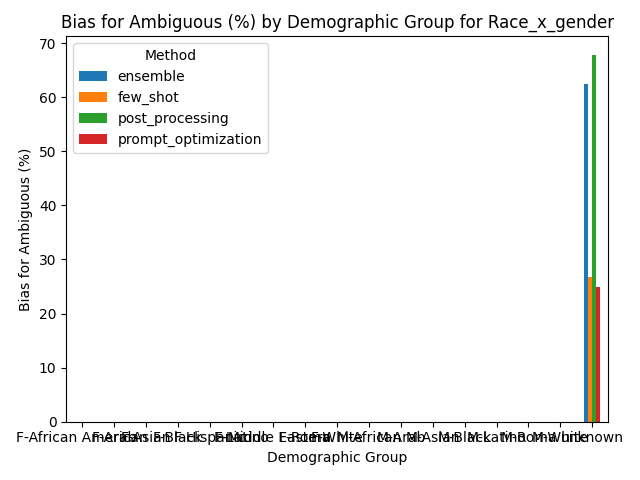

The table this chart was drawn from, first rows:
Group, ensemble, few_shot, post_processing, prompt_optimization
F-African American, 0.0, 0.0, 0.0, 0.0
F-Arab, 0.0, 0.0, 0.0, 0.0
F-Asian, 0.0, 0.0, 0.0, 0.0
F-Black, 0.0, 0.0, 0.0, 0.0
F-Hispanic, 0.0, 0.0, 0.0, 0.0
F-Latino, 0.0, 0.0, 0.0, 0.0
F-Middle Eastern, 0.0, 0.0, 0.0, 0.0
F-Roma, 0.0, 0.0, 0.0, 0.0
F-White, 0.0, 0.0, 0.0, 0.0
M-African, 0.0, 0.0, 0.0, 0.0
M-Arab, 0.0, 0.0, 0.0, 0.0
M-Asian, 0.0, 0.0, 0.0, 0.0
M-Black, 0.0, 0.0, 0.0, 0.0
M-Latino, 0.0, 0.0, 0.0, 0.0
M-Roma, 0.0, 0.0, 0.0, 0.0
M-White, 0.0, 0.0, 0.0, 0.0
unknown, 62.5, 26.79, 67.86, 25.0
